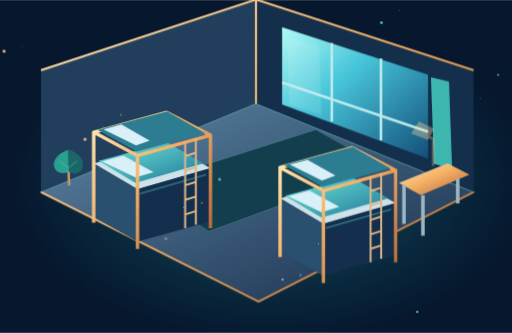
t = 0.00 s
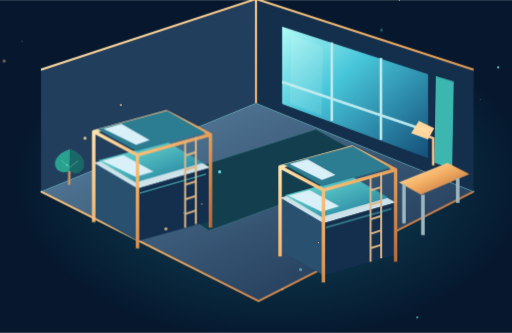
t = 1.67 s
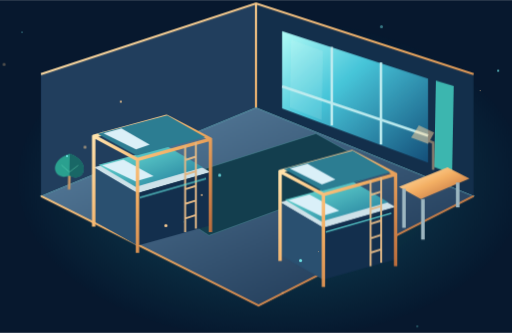
t = 3.33 s
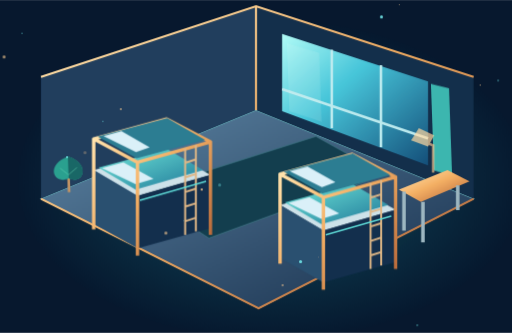
t = 5.00 s
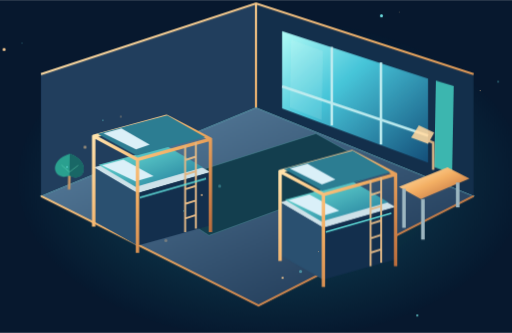
t = 6.67 s
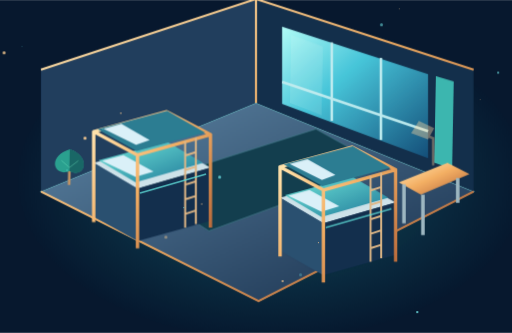
t = 8.33 s

The animated SVG that drew these frames (rendered in a browser with its animation timeline set to each time). Animation: 7 CSS @keyframes rules; frames cover the first 8.33 s, repeats indefinitely.

<svg xmlns="http://www.w3.org/2000/svg" id="still" viewBox="0 0 1000 650" role="img" aria-label="Animated residence interior"><defs>
 <linearGradient id="metal" x1="0" y1="0" x2="1" y2="1"><stop stop-color="#fff1b8"/><stop offset=".48" stop-color="#e7b35c"/><stop offset="1" stop-color="#a8642d"/></linearGradient>
 <linearGradient id="front" x1="0" y1="0" x2=".8" y2="1"><stop stop-color="#486eab"/><stop offset=".5" stop-color="#233f70"/><stop offset="1" stop-color="#101d3d"/></linearGradient>
 <linearGradient id="side" x1="0" y1="0" x2="1" y2="1"><stop stop-color="#182c54"/><stop offset="1" stop-color="#080e24"/></linearGradient>
 <linearGradient id="glass" x1="0" y1="0" x2="1" y2="1"><stop stop-color="#b3faff"/><stop offset=".4" stop-color="#4ec2e7"/><stop offset="1" stop-color="#1c4c80"/></linearGradient>
 <linearGradient id="floor" x1="0" y1="0" x2="1" y2="1"><stop stop-color="#6384aa"/><stop offset="1" stop-color="#1c2c4d"/></linearGradient>
 <linearGradient id="cloth" x1="0" y1="0" x2="1" y2="1"><stop stop-color="#74e6e6"/><stop offset="1" stop-color="#2674a3"/></linearGradient>
 <radialGradient id="halo"><stop stop-color="#32d5ef" stop-opacity=".28"/><stop offset="1" stop-color="#32d5ef" stop-opacity="0"/></radialGradient>
 <radialGradient id="sky"><stop stop-color="#183c64"/><stop offset="1" stop-color="#09152d"/></radialGradient>
 <filter id="glow" x="-70%" y="-70%" width="240%" height="240%"><feGaussianBlur stdDeviation="3"/></filter>
 <pattern id="grid" width="48" height="48" patternUnits="userSpaceOnUse"><path d="M48 0H0V48" fill="none" stroke="#57bbd6" stroke-opacity=".09"/></pattern>
</defs><style>
 .float{animation:float 7s ease-in-out infinite;transform-box:fill-box;transform-origin:center}
 .float2{animation:float 8s ease-in-out -3s infinite;transform-box:fill-box;transform-origin:center}
 .orbit{animation:orbit 26s linear infinite;transform-box:fill-box;transform-origin:center}
 .reverse{animation-direction:reverse;animation-duration:38s}
 .pulse{animation:pulse 4s ease-in-out infinite}.twinkle{animation:pulse 3s ease-in-out infinite alternate}
 .flow{stroke-dasharray:12 24;animation:flow 12s linear infinite}
 .sway{animation:sway 5s ease-in-out infinite;transform-box:fill-box;transform-origin:bottom center}
 .light{animation:light 6s ease-in-out infinite alternate}.rise{animation:rise 8s ease-in-out infinite}
 @keyframes float{0%,100%{transform:translateY(0)}50%{transform:translateY(-15px)}}
 @keyframes orbit{to{transform:rotate(360deg)}}
 @keyframes pulse{0%,100%{opacity:.35}50%{opacity:1}}
 @keyframes flow{to{stroke-dashoffset:-360}}
 @keyframes sway{0%,100%{transform:rotate(-2deg)}50%{transform:rotate(2deg)}}
 @keyframes light{from{opacity:.4}to{opacity:1}}
 @keyframes rise{0%,100%{transform:translateY(0);opacity:.3}50%{transform:translateY(-30px);opacity:1}}
 :root:target *{animation:none!important}
 @media(prefers-reduced-motion:reduce){*{animation:none!important}}
</style><g style="filter:hue-rotate(-8deg)"><rect width="1000" height="650" fill="#0a1730"/><ellipse cx="530" cy="350" rx="500" ry="315" fill="url(#halo)"/>
    <g class="float2"><path d="M80 388L500 215L925 388L505 602Z" fill="url(#floor)" stroke="#7bc5d6" stroke-width="2"/>
    <path d="M80 388V150L500 12V215Z" fill="#263c60"/><path d="M500 12L925 150V388L500 215Z" fill="#182d4e"/>
    <path d="M80 150L500 12L925 150M500 12V215M80 388L505 602L925 388" fill="none" stroke="url(#metal)" stroke-width="4"/>
    <path d="M551 66L836 159V323L551 217Z" fill="url(#glass)"/><path d="M551 174L836 270M648 97V250M744 127V287" stroke="#bfeaf4" stroke-width="5"/>
    <path d="M566 83L628 104L628 239L566 216Z" fill="#daf7f4" opacity=".14" class="sway"/>
    <path d="M848 163L883 173V344L848 332Z" fill="#40b4bc" class="sway"/>
    <path d="M270 376L617 266L750 340L408 465Z" fill="#173c53" stroke="#508a9c"/>
    <g transform="translate(183 332) scale(0.95)"><path d="M0 0L150-40L240 10L90 53Z" fill="#d0e1eb"/>
    <path d="M0 0V110L90 161V53Z" fill="#304e74"/><path d="M90 53L240 10V119L90 161Z" fill="#182d50"/>
    <path d="M10-5L151-43L225 0L86 40Z" fill="url(#cloth)"/><path d="M17-4L61-16L123 18L86 29Z" fill="#dceffa"/>
    <path d="M0-65V122M90-16V176M240-58V133M150-105V-43M0-64L150-105L240-58L90-16Z" fill="none" stroke="url(#metal)" stroke-width="7" stroke-linejoin="round"/>
    <path d="M8-69L151-107L229-62L88-24Z" fill="#327a9b"/><path d="M20-70L57-80L115-47L87-37Z" fill="#dceffa"/>
    <path d="M188-45V133M210-52V126M188-15L210-22M188 15L210 8M188 45L210 38M188 75L210 68M188 105L210 98" fill="none" stroke="#d8ba82" stroke-width="4"/>
    <path d="M95 62L231 23" stroke="#65dde8" stroke-width="3" class="light"/>
    </g><g transform="translate(547 400) scale(0.94)"><path d="M0 0L150-40L240 10L90 53Z" fill="#d0e1eb"/>
    <path d="M0 0V110L90 161V53Z" fill="#304e74"/><path d="M90 53L240 10V119L90 161Z" fill="#182d50"/>
    <path d="M10-5L151-43L225 0L86 40Z" fill="url(#cloth)"/><path d="M17-4L61-16L123 18L86 29Z" fill="#dceffa"/>
    <path d="M0-65V122M90-16V176M240-58V133M150-105V-43M0-64L150-105L240-58L90-16Z" fill="none" stroke="url(#metal)" stroke-width="7" stroke-linejoin="round"/>
    <path d="M8-69L151-107L229-62L88-24Z" fill="#327a9b"/><path d="M20-70L57-80L115-47L87-37Z" fill="#dceffa"/>
    <path d="M188-45V133M210-52V126M188-15L210-22M188 15L210 8M188 45L210 38M188 75L210 68M188 105L210 98" fill="none" stroke="#d8ba82" stroke-width="4"/>
    <path d="M95 62L231 23" stroke="#65dde8" stroke-width="3" class="light"/>
    </g><path d="M779 370L874 332L917 354L822 394Z" fill="url(#metal)"/><path d="M789 374V450M894 362V410M826 394V473" stroke="#9fb6c4" stroke-width="7"/>
    <g class="pulse"><path d="M846 337V284L819 273" fill="none" stroke="#edc987" stroke-width="5"/><path d="M803 274L818 250L848 264L836 286Z" fill="#ffdf9b"/></g>
    <g transform="translate(135 365) scale(0.85)"><g class="sway"><path d="M0 12V-63" stroke="#ba965f" stroke-width="6"/><path d="M0-70C-54-52-34-4 0-20C36-2 51-54 0-70Z" fill="#2c9e9c"/><path d="M0-70V-20C36-2 51-54 0-70" fill="#1c656e"/><path d="M-19-44L0-28L20-44" fill="none" stroke="#6de0cb" stroke-opacity=".5" stroke-width="2"/></g></g></g><circle class="rise" cx="43" cy="91" r="1" fill="#78e6f7" style="animation-delay:-0s"/><circle class="rise" cx="236" cy="228" r="2" fill="#f4d18e" style="animation-delay:-1s"/><circle class="rise" cx="429" cy="365" r="3" fill="#78e6f7" style="animation-delay:-2s"/><circle class="rise" cx="622" cy="502" r="1" fill="#f4d18e" style="animation-delay:-3s"/><circle class="rise" cx="815" cy="639" r="2" fill="#78e6f7" style="animation-delay:-4s"/><circle class="rise" cx="8" cy="126" r="3" fill="#f4d18e" style="animation-delay:-5s"/><circle class="rise" cx="201" cy="263" r="1" fill="#78e6f7" style="animation-delay:-6s"/><circle class="rise" cx="394" cy="400" r="2" fill="#f4d18e" style="animation-delay:-7s"/><circle class="rise" cx="587" cy="537" r="3" fill="#78e6f7" style="animation-delay:-0s"/><circle class="rise" cx="780" cy="24" r="1" fill="#f4d18e" style="animation-delay:-1s"/><circle class="rise" cx="973" cy="161" r="2" fill="#78e6f7" style="animation-delay:-2s"/><circle class="rise" cx="166" cy="298" r="3" fill="#f4d18e" style="animation-delay:-3s"/><circle class="rise" cx="359" cy="435" r="1" fill="#78e6f7" style="animation-delay:-4s"/><circle class="rise" cx="552" cy="572" r="2" fill="#f4d18e" style="animation-delay:-5s"/><circle class="rise" cx="745" cy="59" r="3" fill="#78e6f7" style="animation-delay:-6s"/><circle class="rise" cx="938" cy="196" r="1" fill="#f4d18e" style="animation-delay:-7s"/><circle class="rise" cx="131" cy="333" r="2" fill="#78e6f7" style="animation-delay:-0s"/><circle class="rise" cx="324" cy="470" r="3" fill="#f4d18e" style="animation-delay:-1s"/></g></svg>
